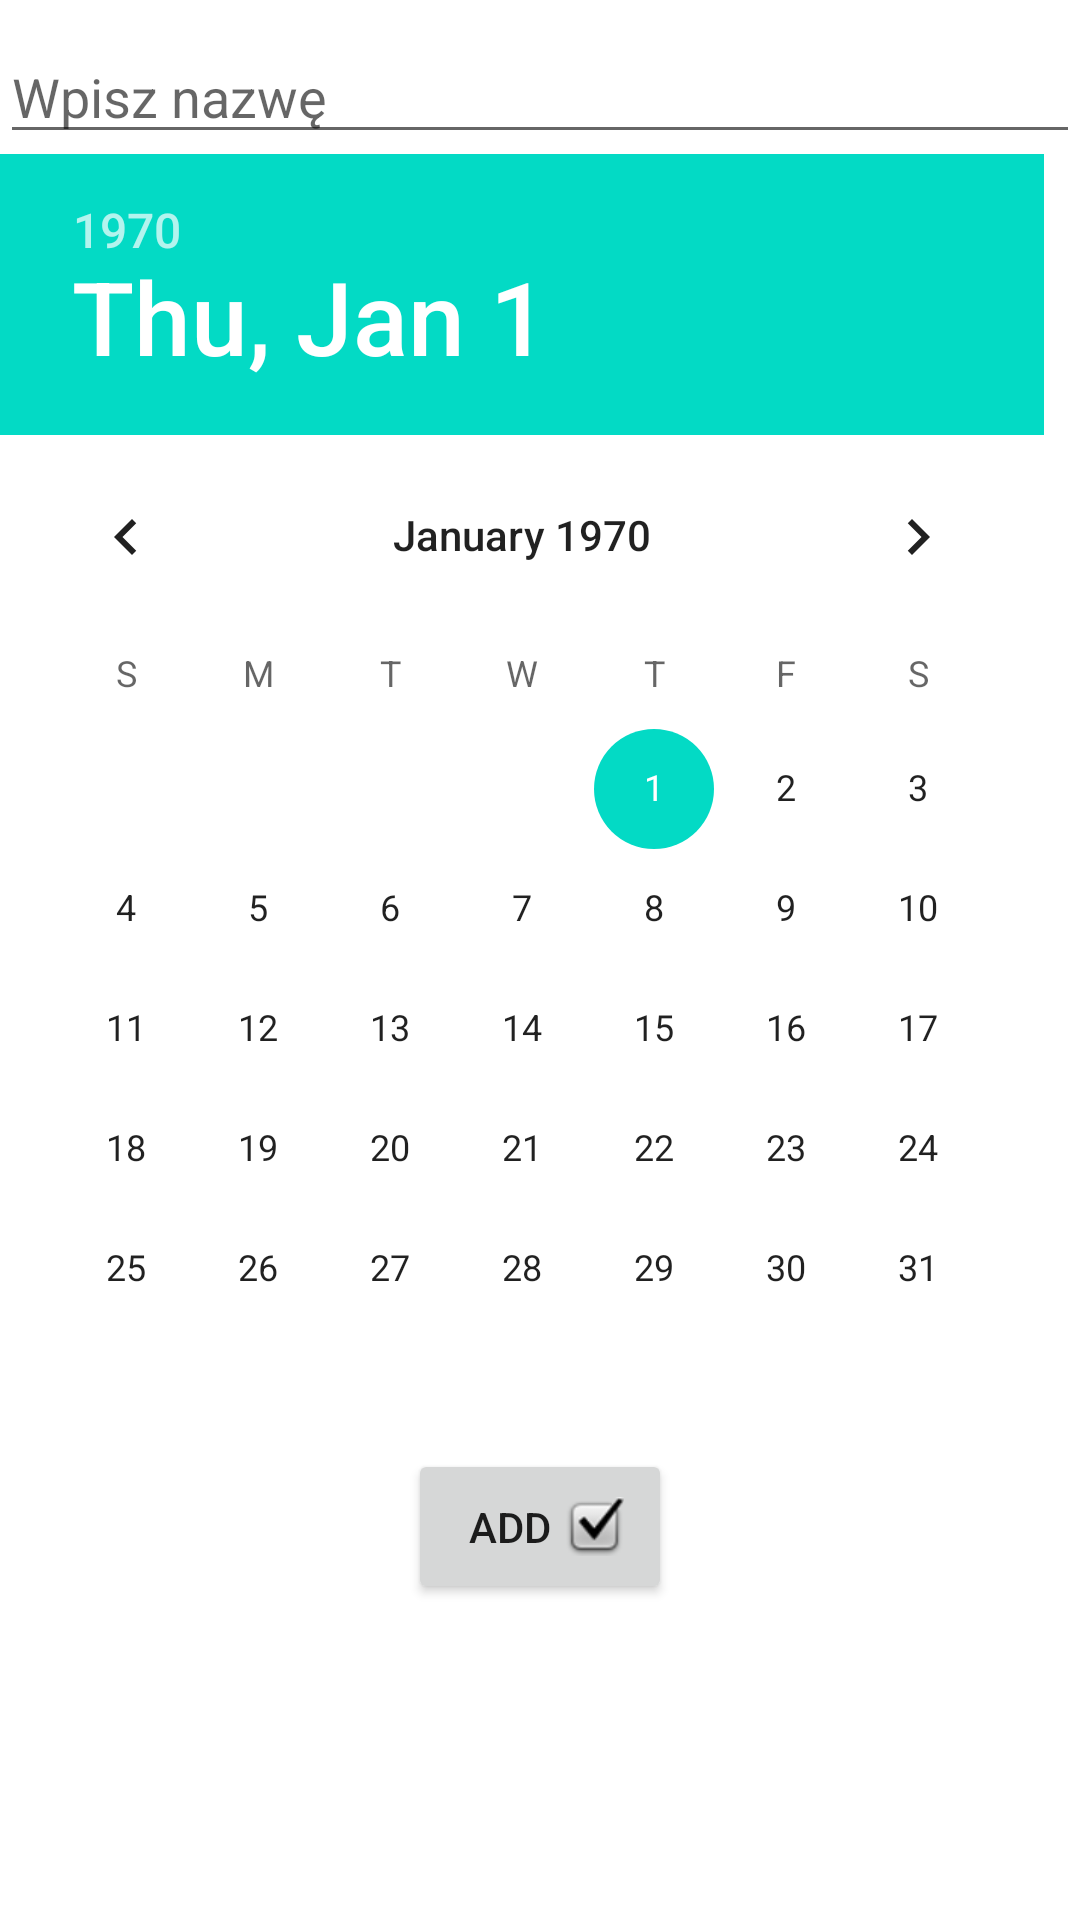

Write the Android layout XML for this screen, with the resource values it uses.
<!-- AndroidManifest.xml: application theme Theme.MyPharma -->
<!-- res/layout/fragment_add_reminder.xml -->
<?xml version="1.0" encoding="utf-8"?>
<androidx.constraintlayout.widget.ConstraintLayout xmlns:android="http://schemas.android.com/apk/res/android"
    xmlns:app="http://schemas.android.com/apk/res-auto"
    xmlns:tools="http://schemas.android.com/tools"
    android:layout_width="match_parent"
    android:layout_height="match_parent"
    tools:context="com.mypharma.ui.reminder.AddReminderBottomSheet">

    <AutoCompleteTextView
        android:id="@+id/autoCompleteTextView"
        android:layout_width="0dp"
        android:layout_height="wrap_content"
        android:hint="@string/enter_description"
        android:paddingTop="20dp"
        app:layout_constraintEnd_toEndOf="parent"
        app:layout_constraintStart_toStartOf="parent"
        app:layout_constraintTop_toTopOf="parent"
        app:layout_constraintVertical_chainStyle="packed" />

    <DatePicker
        android:id="@+id/datePicker"
        android:layout_width="0dp"
        android:layout_height="wrap_content"
        app:layout_constraintEnd_toEndOf="@id/autoCompleteTextView"
        app:layout_constraintStart_toStartOf="@id/autoCompleteTextView"
        app:layout_constraintTop_toBottomOf="@+id/autoCompleteTextView" />

    <Button
        android:id="@+id/button"
        android:layout_width="wrap_content"
        android:layout_height="wrap_content"
        android:padding="16dp"
        android:text="Add"
        android:drawableEnd="@android:drawable/checkbox_on_background"
        app:layout_constraintEnd_toEndOf="@id/datePicker"
        app:layout_constraintStart_toStartOf="@id/datePicker"
        app:layout_constraintTop_toBottomOf="@+id/datePicker"
        android:paddingBottom="20dp"
        />
</androidx.constraintlayout.widget.ConstraintLayout>
<!-- resources referenced by this layout -->
<resources>
  <string name="enter_description">Wpisz nazwę</string>
  <style name="Theme.MyPharma" parent="Theme.MaterialComponents.DayNight.DarkActionBar">
          
          <item name="colorPrimary">@color/purple_500</item>
          <item name="colorPrimaryVariant">@color/purple_700</item>
          <item name="colorOnPrimary">@color/white</item>
          
          <item name="colorSecondary">@color/teal_200</item>
          <item name="colorSecondaryVariant">@color/teal_700</item>
          <item name="colorOnSecondary">@color/black</item>
          
          <item name="android:statusBarColor">?attr/colorPrimaryVariant</item>
          
      </style>
  <color name="purple_500">#FF6200EE</color>
  <color name="purple_700">#FF3700B3</color>
  <color name="white">#FFFFFFFF</color>
  <color name="teal_200">#FF03DAC5</color>
  <color name="teal_700">#FF018786</color>
  <color name="black">#FF000000</color>
</resources>
